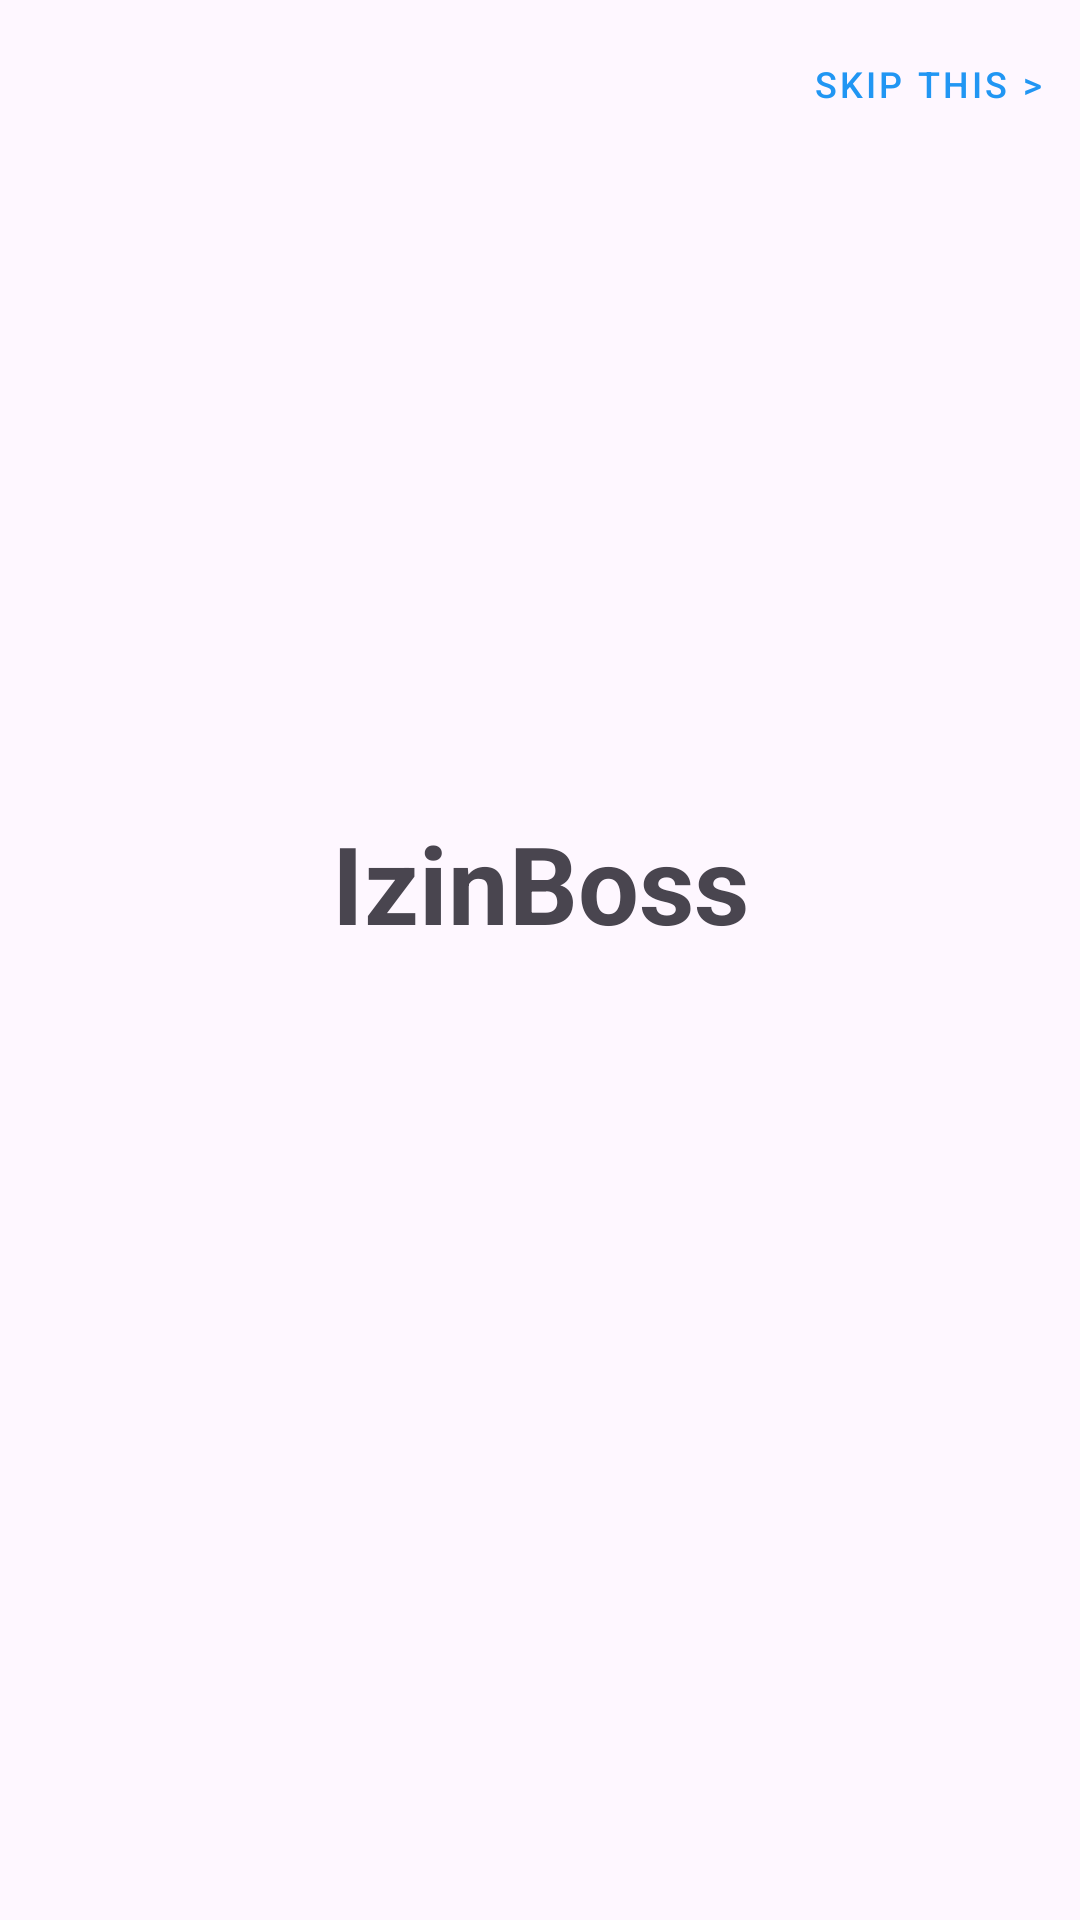

This screen was rendered from an Android layout file. Write that file and the resources it references.
<!-- AndroidManifest.xml: application theme Theme.IzinBoss -->
<!-- res/layout/activity_onboarding.xml -->
<?xml version="1.0" encoding="utf-8"?>
<androidx.constraintlayout.motion.widget.MotionLayout xmlns:android="http://schemas.android.com/apk/res/android"
    xmlns:app="http://schemas.android.com/apk/res-auto"
    xmlns:tools="http://schemas.android.com/tools"
    android:layout_width="match_parent"
    android:layout_height="match_parent"
    tools:context=".view.entry.OnboardingActivity"
    app:layoutDescription="@xml/activity_onboarding_scene">

    <TextView
        android:id="@+id/app_name"
        android:layout_width="0dp"
        android:layout_height="100dp"
        android:text="@string/app_name"
        android:textSize="36sp"
        android:textAlignment="center"
        android:textStyle="bold"
        app:layout_constraintBottom_toBottomOf="parent"
        app:layout_constraintEnd_toEndOf="parent"
        app:layout_constraintStart_toStartOf="parent"
        app:layout_constraintTop_toTopOf="parent" />

    <Button
        android:id="@+id/btn_skip"
        style="@style/Widget.MaterialComponents.Button.TextButton"
        android:layout_width="wrap_content"
        android:layout_height="wrap_content"
        android:layout_margin="4dp"
        android:text="@string/skip_this"
        android:textSize="12sp"
        app:layout_constraintTop_toTopOf="parent"
        app:layout_constraintEnd_toEndOf="parent" />

    <ImageView
        android:id="@+id/logoMenu1"
        android:layout_width="0dp"
        android:layout_height="300dp"
        android:layout_marginStart="32dp"
        android:layout_marginEnd="32dp"
        android:src="@drawable/onboarding_image_1"
        app:layout_constraintBottom_toBottomOf="parent"
        app:layout_constraintStart_toEndOf="parent"
        app:layout_constraintTop_toTopOf="parent"
        app:layout_constraintVertical_bias="0.3"
        android:importantForAccessibility="no" />

    <TextView
        android:id="@+id/titleMenu1"
        android:layout_width="0dp"
        android:layout_height="wrap_content"
        android:layout_marginTop="16dp"
        android:gravity="center_horizontal"
        android:text="@string/onboarding_title_1"
        android:textSize="20sp"
        android:textStyle="bold"
        app:layout_constraintEnd_toEndOf="@id/logoMenu1"
        app:layout_constraintStart_toStartOf="@id/logoMenu1"
        app:layout_constraintTop_toBottomOf="@id/logoMenu1" />

    <TextView
        android:id="@+id/descMenu1"
        android:layout_width="0dp"
        android:layout_height="wrap_content"
        android:layout_margin="8dp"
        android:gravity="center_horizontal"
        android:text="@string/onboarding_desc_1"
        android:textSize="16sp"
        app:layout_constraintEnd_toEndOf="@id/titleMenu1"
        app:layout_constraintStart_toStartOf="@id/titleMenu1"
        app:layout_constraintTop_toBottomOf="@id/titleMenu1" />

    <ImageView
        android:id="@+id/logoMenu2"
        android:layout_width="0dp"
        android:layout_height="300dp"
        android:layout_marginStart="32dp"
        android:src="@drawable/onboarding_image_2"
        app:layout_constraintBottom_toBottomOf="parent"
        app:layout_constraintStart_toEndOf="parent"
        app:layout_constraintTop_toTopOf="parent"
        app:layout_constraintVertical_bias="0.3"
        android:importantForAccessibility="no" />

    <TextView
        android:id="@+id/titleMenu2"
        android:layout_width="0dp"
        android:layout_height="wrap_content"
        android:layout_marginTop="16dp"
        android:gravity="center_horizontal"
        android:text="@string/onboarding_title_2"
        android:textSize="20sp"
        android:textStyle="bold"
        app:layout_constraintEnd_toEndOf="@id/logoMenu2"
        app:layout_constraintStart_toStartOf="@id/logoMenu2"
        app:layout_constraintTop_toBottomOf="@id/logoMenu2" />

    <TextView
        android:id="@+id/descMenu2"
        android:layout_width="0dp"
        android:layout_height="wrap_content"
        android:layout_margin="8dp"
        android:gravity="center_horizontal"
        android:text="@string/onboarding_desc_2"
        android:textSize="16sp"
        app:layout_constraintEnd_toEndOf="@id/titleMenu2"
        app:layout_constraintStart_toStartOf="@id/logoMenu2"
        app:layout_constraintTop_toBottomOf="@id/titleMenu2" />

    <ImageView
        android:id="@+id/logoMenu3"
        android:layout_width="0dp"
        android:layout_height="300dp"
        android:layout_marginStart="32dp"
        android:layout_marginEnd="32dp"
        android:src="@drawable/onboarding_image_3"
        app:layout_constraintBottom_toBottomOf="parent"
        app:layout_constraintStart_toEndOf="parent"
        app:layout_constraintTop_toTopOf="parent"
        app:layout_constraintVertical_bias="0.3"
        android:importantForAccessibility="no" />

    <TextView
        android:id="@+id/titleMenu3"
        android:layout_width="0dp"
        android:layout_height="wrap_content"
        android:layout_marginTop="16dp"
        android:gravity="center_horizontal"
        android:text="@string/onboarding_title_3"
        android:textSize="20sp"
        android:textStyle="bold"
        app:layout_constraintEnd_toEndOf="@id/logoMenu3"
        app:layout_constraintStart_toStartOf="@id/logoMenu3"
        app:layout_constraintTop_toBottomOf="@id/logoMenu3" />

    <TextView
        android:id="@+id/descMenu3"
        android:layout_width="0dp"
        android:layout_height="wrap_content"
        android:layout_margin="8dp"
        android:gravity="center_horizontal"
        android:text="@string/onboarding_desc_3"
        android:textSize="16sp"
        app:layout_constraintEnd_toEndOf="@id/titleMenu3"
        app:layout_constraintStart_toStartOf="@id/titleMenu3"
        app:layout_constraintTop_toBottomOf="@id/titleMenu3" />

    <ImageView
        android:id="@+id/logoMenu4"
        android:layout_width="0dp"
        android:layout_height="300dp"
        android:layout_marginStart="32dp"
        android:layout_marginEnd="32dp"
        android:src="@drawable/onboarding_image_4"
        app:layout_constraintBottom_toBottomOf="parent"
        app:layout_constraintStart_toEndOf="parent"
        app:layout_constraintTop_toTopOf="parent"
        app:layout_constraintVertical_bias="0.3"
        android:importantForAccessibility="no" />

    <TextView
        android:id="@+id/titleMenu4"
        android:layout_width="0dp"
        android:layout_height="wrap_content"
        android:layout_marginTop="16dp"
        android:gravity="center_horizontal"
        android:text="@string/onboarding_title_4"
        android:textSize="20sp"
        android:textStyle="bold"
        app:layout_constraintEnd_toEndOf="@id/logoMenu4"
        app:layout_constraintStart_toStartOf="@id/logoMenu4"
        app:layout_constraintTop_toBottomOf="@id/logoMenu4" />

    <TextView
        android:id="@+id/descMenu4"
        android:layout_width="0dp"
        android:layout_height="wrap_content"
        android:layout_margin="8dp"
        android:gravity="center_horizontal"
        android:text="@string/onboarding_desc_4"
        android:textSize="16sp"
        app:layout_constraintEnd_toEndOf="@id/titleMenu4"
        app:layout_constraintStart_toStartOf="@id/titleMenu4"
        app:layout_constraintTop_toBottomOf="@id/titleMenu4" />

    <androidx.constraintlayout.utils.widget.ImageFilterView
        android:id="@+id/menu1"
        android:layout_width="30dp"
        android:layout_height="30dp"
        android:layout_marginStart="32dp"
        app:altSrc="@drawable/baseline_circle_24"
        app:srcCompat="@drawable/outline_circle_24"
        app:tint="@color/blue"
        app:layout_constraintEnd_toStartOf="@+id/menu2"
        app:layout_constraintHorizontal_bias="0.5"
        app:layout_constraintStart_toStartOf="parent"
        app:layout_constraintTop_toBottomOf="parent" />

    <androidx.constraintlayout.utils.widget.ImageFilterView
        android:id="@+id/menu2"
        android:layout_width="30dp"
        android:layout_height="30dp"
        app:altSrc="@drawable/baseline_circle_24"
        app:srcCompat="@drawable/outline_circle_24"
        app:tint="@color/blue"
        app:layout_constraintBottom_toBottomOf="@+id/menu1"
        app:layout_constraintEnd_toStartOf="@+id/menu3"
        app:layout_constraintHorizontal_bias="0.5"
        app:layout_constraintStart_toEndOf="@+id/menu1"
        app:layout_constraintTop_toTopOf="@+id/menu1"
        app:layout_constraintVertical_bias="0.0" />

    <androidx.constraintlayout.utils.widget.ImageFilterView
        android:id="@+id/menu3"
        android:layout_width="30dp"
        android:layout_height="30dp"
        app:altSrc="@drawable/baseline_circle_24"
        app:srcCompat="@drawable/outline_circle_24"
        app:tint="@color/blue"
        app:layout_constraintBottom_toBottomOf="@+id/menu2"
        app:layout_constraintEnd_toStartOf="@+id/menu4"
        app:layout_constraintHorizontal_bias="0.5"
        app:layout_constraintStart_toEndOf="@+id/menu2"
        app:layout_constraintTop_toTopOf="@+id/menu2"
        app:layout_constraintVertical_bias="0.0" />

    <androidx.constraintlayout.utils.widget.ImageFilterView
        android:id="@+id/menu4"
        android:layout_width="30dp"
        android:layout_height="30dp"
        android:layout_marginEnd="32dp"
        app:altSrc="@drawable/baseline_circle_24"
        app:srcCompat="@drawable/outline_circle_24"
        app:tint="@color/blue"
        app:layout_constraintBottom_toBottomOf="@+id/menu3"
        app:layout_constraintEnd_toEndOf="parent"
        app:layout_constraintStart_toEndOf="@+id/menu3"
        app:layout_constraintTop_toTopOf="@+id/menu3"
        app:layout_constraintVertical_bias="0.0" />

    <Button
        android:id="@+id/btn_start"
        android:layout_width="wrap_content"
        android:layout_height="wrap_content"
        android:layout_marginBottom="32dp"
        android:alpha="0"
        android:text="@string/start_now"
        app:layout_constraintBottom_toTopOf="@+id/menu2"
        app:layout_constraintEnd_toEndOf="parent"
        app:layout_constraintStart_toStartOf="parent" />

</androidx.constraintlayout.motion.widget.MotionLayout>
<!-- resources referenced by this layout -->
<resources>
  <color name="blue">#2196F3</color>
  <!-- drawable onboarding_image_1: jpg bitmap (drawable, 50794 bytes) -->
  <!-- drawable onboarding_image_2: jpg bitmap (drawable, 79409 bytes) -->
  <!-- drawable onboarding_image_3: jpg bitmap (drawable, 30827 bytes) -->
  <!-- drawable onboarding_image_4: jpg bitmap (drawable, 27937 bytes) -->
  <string name="app_name">IzinBoss</string>
  <string name="onboarding_desc_1">You can now manage Leave Requests easier than ever using this app.</string>
  <string name="onboarding_desc_2">Now the app adheres to M3 Design Standards</string>
  <string name="onboarding_desc_3">Your data is secure, we do not store your passwords, ever</string>
  <string name="onboarding_desc_4">It just works. No ads, no bloatwares.</string>
  <string name="onboarding_title_1">IzinBoss app is here</string>
  <string name="onboarding_title_2">Re-design with Material 3 Components</string>
  <string name="onboarding_title_3">Authenticate with Firebase and Google</string>
  <string name="onboarding_title_4">Fast and Reliable</string>
  <string name="skip_this">Skip This &gt;</string>
  <string name="start_now">Start Now</string>
  <style name="Theme.IzinBoss" parent="Base.Theme.IzinBoss" />
  <style name="Base.Theme.IzinBoss" parent="Theme.Material3.DayNight.NoActionBar">
          
          <item name="colorAccent">@color/blue</item>
          <item name="colorPrimary">@color/blue</item>
          <item name="colorPrimaryVariant">@color/dark_blue</item>
          <item name="colorOnPrimary">@color/white</item>
          
          <item name="colorSecondary">@color/light_blue</item>
          <item name="colorSecondaryVariant">@color/gray</item>
          <item name="colorOnSecondary">@color/light_cyan</item>
          
          <item name="android:statusBarColor">?attr/colorPrimaryVariant</item>
          <item name="android:colorControlNormal">@color/black</item>
          
  
          
          <item name="android:windowActivityTransitions">true</item>
          <item name="android:windowEnterTransition">@android:transition/fade</item>
          <item name="android:windowExitTransition">@android:transition/fade</item>
      </style>
  <color name="dark_blue">#1976D2</color>
  <color name="white">#FFFFFF</color>
  <color name="light_blue">#03A9F4</color>
  <color name="gray">#757575</color>
  <color name="light_cyan">#BBDEFB</color>
  <color name="black">#212121</color>
</resources>
